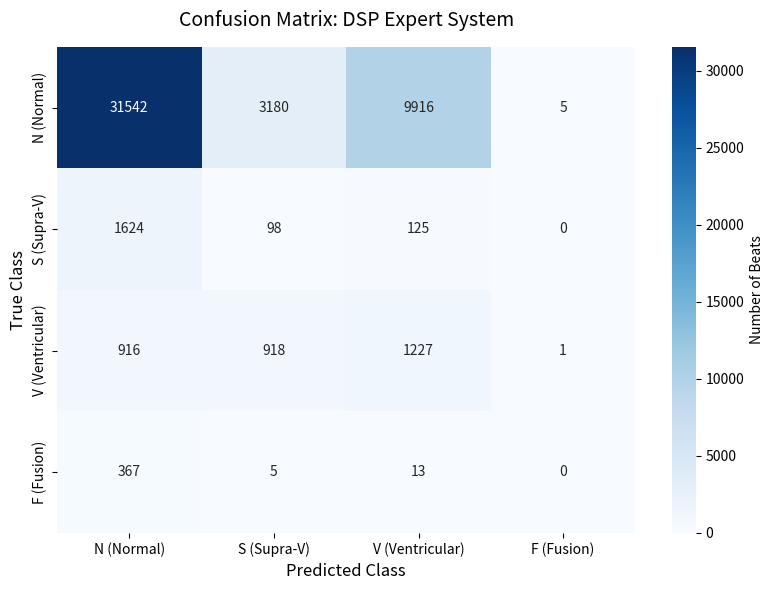
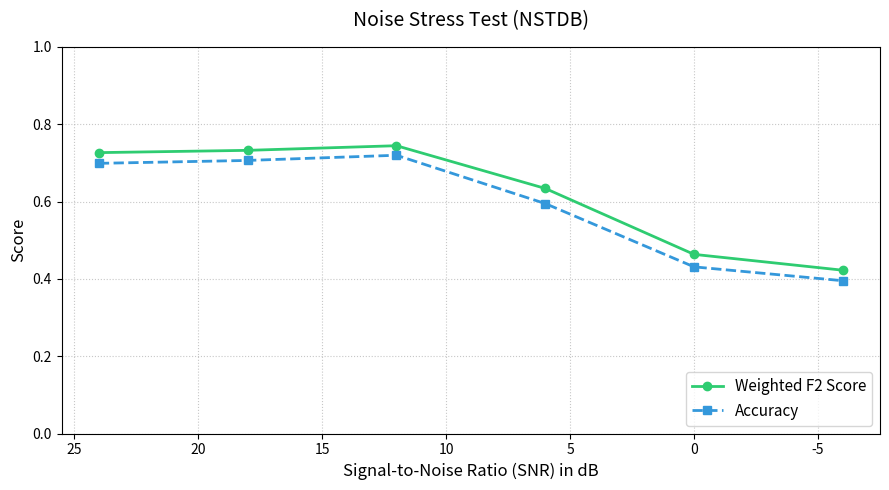

The script that saved these images, in order:
import os
import json
import numpy as np
import matplotlib
matplotlib.use('Agg')
import matplotlib.pyplot as plt
import seaborn as sns

RESULTS_DIR = r"d:\Users\abrar\Downloads\3-1 Projects\EEE 312\Project\results"
SUMMARY_DIR = r"d:\Users\abrar\Downloads\3-1 Projects\EEE 312\Summary\figures"

os.makedirs(SUMMARY_DIR, exist_ok=True)

def generate_confusion_matrix():
    # Confusion matrix from dsp_expert_results.json
    cm = np.array([
        [31542,  3180,  9916,     5],
        [ 1624,    98,   125,     0],
        [  916,   918,  1227,     1],
        [  367,     5,    13,     0]
    ])
    
    classes = ['N (Normal)', 'S (Supra-V)', 'V (Ventricular)', 'F (Fusion)']
    
    plt.figure(figsize=(8, 6))
    sns.heatmap(cm, annot=True, fmt='d', cmap='Blues', 
                xticklabels=classes, yticklabels=classes,
                cbar_kws={'label': 'Number of Beats'})
    plt.title('Confusion Matrix: DSP Expert System', fontsize=14, pad=15)
    plt.ylabel('True Class', fontsize=12)
    plt.xlabel('Predicted Class', fontsize=12)
    plt.tight_layout()
    path = os.path.join(SUMMARY_DIR, "cm_formal.png")
    plt.savefig(path, dpi=200, bbox_inches='tight')
    plt.close()
    print(f"Saved: {path}")

def generate_noise_stress_plot():
    # Data from nstdb_stress_test.json
    data = {
        "24": {"accuracy": 0.6987, "weighted_f2": 0.7264},
        "18": {"accuracy": 0.7062, "weighted_f2": 0.7323},
        "12": {"accuracy": 0.7196, "weighted_f2": 0.7443},
        "6": {"accuracy": 0.5947, "weighted_f2": 0.6338},
        "0": {"accuracy": 0.4310, "weighted_f2": 0.4633},
        "-6": {"accuracy": 0.3951, "weighted_f2": 0.4223}
    }
    
    snr_levels = [24, 18, 12, 6, 0, -6]
    accuracies = [data[str(snr)]["accuracy"] for snr in snr_levels]
    f2_scores = [data[str(snr)]["weighted_f2"] for snr in snr_levels]
    
    plt.figure(figsize=(9, 5))
    plt.plot(snr_levels, f2_scores, marker='o', linestyle='-', linewidth=2, color='#2ecc71', label='Weighted F2 Score')
    plt.plot(snr_levels, accuracies, marker='s', linestyle='--', linewidth=2, color='#3498db', label='Accuracy')
    
    plt.gca().invert_xaxis()  # 24 down to -6
    plt.title('Noise Stress Test (NSTDB)', fontsize=14, pad=15)
    plt.xlabel('Signal-to-Noise Ratio (SNR) in dB', fontsize=12)
    plt.ylabel('Score', fontsize=12)
    plt.ylim(0, 1)
    plt.legend(loc='lower right', fontsize=11)
    plt.grid(True, linestyle=':', alpha=0.7)
    
    plt.tight_layout()
    path = os.path.join(SUMMARY_DIR, "nstdb_stress_test_plot.png")
    plt.savefig(path, dpi=200, bbox_inches='tight')
    plt.close()
    print(f"Saved: {path}")

if __name__ == "__main__":
    generate_confusion_matrix()
    generate_noise_stress_plot()
